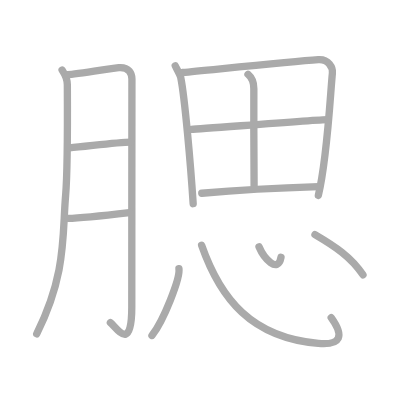
t = 0.00 s
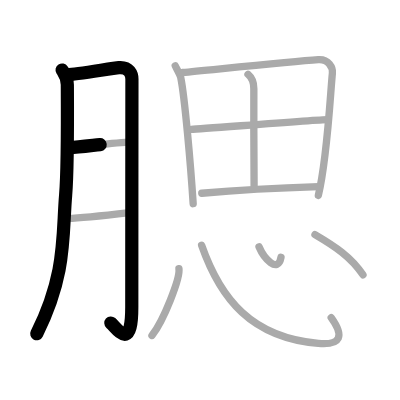
t = 2.50 s
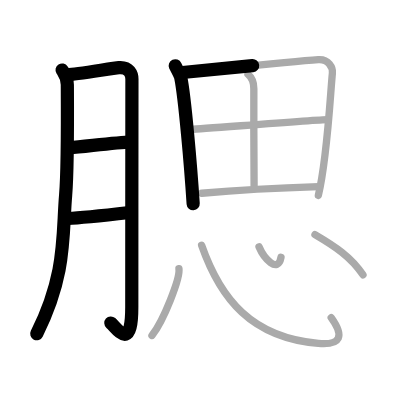
t = 5.25 s
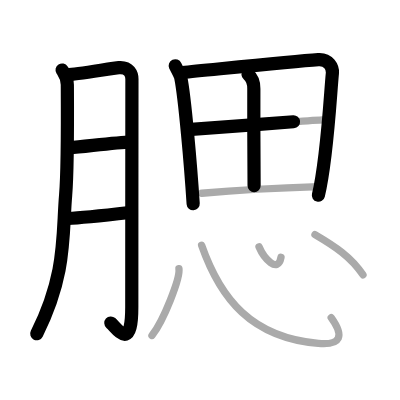
t = 7.75 s
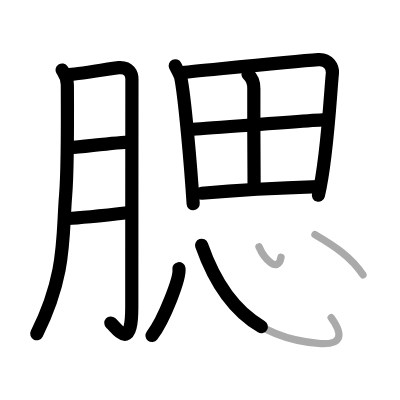
t = 10.50 s
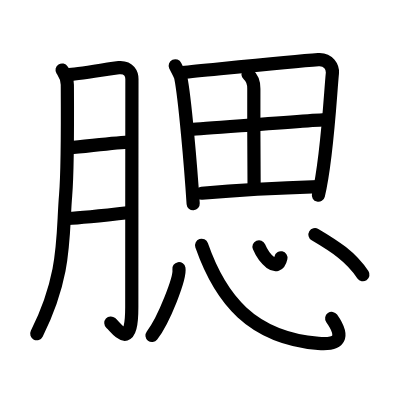
t = 13.00 s

The animated SVG that drew these frames (rendered in a browser with its animation timeline set to each time). Animation: 13 SMIL elements (animate=13); one cycle of 13.00 s.

<?xml version="1.0" standalone="no"?>
<!DOCTYPE svg PUBLIC "-//W3C//DTD SVG 1.1//EN"   "http://www.w3.org/Graphics/SVG/1.1/DTD/svg11.dtd">
<svg width="400px" height="400px"  version="1.1" xmlns="http://www.w3.org/2000/svg">
  <defs>
    <marker id="Triangle" viewBox="0 0 10 10" refX="0" refY="5" markerUnits="strokeWidth" markerWidth="3" style="stroke-opacity:0%;fill:#aaaaaa;" markerHeight="2" orient="auto">
      <path d="M 0 0 L 10 5 L 0 10 z" />
    </marker>
    
    <marker id="Arrow" viewBox="0 0 10 10" refX="5" refY="5" markerUnits="strokeWidth" markerWidth="1.8" style="stroke-opacity:0%;fill:#770000;" markerHeight="2" orient="auto">
      <path d="M 0 4 L 6 4 L 4 1 L 10 5 L 4 9 L 6 6 L 0 6 z" />
        <circle cx="5" cy="5" r="5" />
      </marker>
    
    <marker id="TriangleRed" viewBox="0 0 10 10" refX="0" refY="5" markerUnits="strokeWidth" markerWidth="3" style="stroke-opacity:0%;fill:#CC0000;" markerHeight="2" orient="auto">
      <path d="M 0 0 L 10 5 L 0 10 z" />
    </marker>
    
    <marker id="ArrowRed" viewBox="0 0 10 10" refX="5" refY="5" markerUnits="strokeWidth" markerWidth="1.8" style="stroke-opacity:0%;fill:#CC0000;" markerHeight="2" orient="auto">
      <path d="M 0 4 L 6 4 L 4 1 L 10 5 L 4 9 L 6 6 L 0 6 z" />
        <circle cx="5" cy="5" r="5" />
      </marker>
    
  </defs>
  
  <path style="fill:#ffffff; fill-opacity:100%; fill-rule:evenodd; stroke-width:0;" d="M 0 0 L 400px 0 L 400px 400px L 0 400px L 0 0" />

  <g transform="scale(3.6697247706422 3.6697247706422)">
<path style="fill:none; fill-opacity:0%; fill-rule:evenodd; stroke:#aaaaaa; stroke-opacity:100%; stroke-width: 1.5pt; stroke-linejoin:round; stroke-linecap:round;" d="M16.92 19.08c0.61 0.95 1.43 1.92 1.43 4.04c0 0.94 0.18 22.41-0.47 30.13c-0.93 11 0.28 21.33-7.88 37.72"></path>
<path style="fill:none; fill-opacity:0%; fill-rule:evenodd; stroke:#aaaaaa; stroke-opacity:100%; stroke-width: 1.5pt; stroke-linejoin:round; stroke-linecap:round;" d="M18.45 20.36c2.14-0.06 12.35-1.8 13.94-1.93c2.85-0.23 3.56 1.79 3.56 3.13c0 3.18-0.04 44.09-0.04 62.17c0 12.44-4.01 5.67-5.83 4.18"></path>
<path style="fill:none; fill-opacity:0%; fill-rule:evenodd; stroke:#aaaaaa; stroke-opacity:100%; stroke-width: 1.5pt; stroke-linejoin:round; stroke-linecap:round;" d="M18.95 40.29c4.51-0.35 12.74-1.54 16.7-1.57"></path>
<path style="fill:none; fill-opacity:0%; fill-rule:evenodd; stroke:#aaaaaa; stroke-opacity:100%; stroke-width: 1.5pt; stroke-linejoin:round; stroke-linecap:round;" d="M18.56 59.52c3.57-0.11 11.87-1.04 16.72-1.6"></path>
<path style="fill:none; fill-opacity:0%; fill-rule:evenodd; stroke:#aaaaaa; stroke-opacity:100%; stroke-width: 1.5pt; stroke-linejoin:round; stroke-linecap:round;" d="M47.75 17.92c0.25 0.54 1.36 2.5 1.5 3.17c1.12 5.51 2.73 24.26 3.39 34.42"></path>
<path style="fill:none; fill-opacity:0%; fill-rule:evenodd; stroke:#aaaaaa; stroke-opacity:100%; stroke-width: 1.5pt; stroke-linejoin:round; stroke-linecap:round;" d="M49.75 19.75c8-0.75 29.34-2.96 37-3.5c2.81-0.2 3.99 2.18 3.83 3.67c-0.56 5.44-1.38 23.2-3.83 33.33"></path>
<path style="fill:none; fill-opacity:0%; fill-rule:evenodd; stroke:#aaaaaa; stroke-opacity:100%; stroke-width: 1.5pt; stroke-linejoin:round; stroke-linecap:round;" d="M67.58 20.25c1.17 1 1.6 2.57 1.59 3.92c-0.06 7.41 0.07 24.21 0.07 26.41"></path>
<path style="fill:none; fill-opacity:0%; fill-rule:evenodd; stroke:#aaaaaa; stroke-opacity:100%; stroke-width: 1.5pt; stroke-linejoin:round; stroke-linecap:round;" d="M52.15 35.26c3.43-0.17 34.27-2.67 37.1-2.67"></path>
<path style="fill:none; fill-opacity:0%; fill-rule:evenodd; stroke:#aaaaaa; stroke-opacity:100%; stroke-width: 1.5pt; stroke-linejoin:round; stroke-linecap:round;" d="M54.98 52.66c8.13-0.74 24.42-1.6 31.82-1.82"></path>
<path style="fill:none; fill-opacity:0%; fill-rule:evenodd; stroke:#aaaaaa; stroke-opacity:100%; stroke-width: 1.5pt; stroke-linejoin:round; stroke-linecap:round;" d="M48.76 73.21c0.41 2.5-4.11 14.05-7.35 18.21"></path>
<path style="fill:none; fill-opacity:0%; fill-rule:evenodd; stroke:#aaaaaa; stroke-opacity:100%; stroke-width: 1.5pt; stroke-linejoin:round; stroke-linecap:round;" d="M54.94 66.84C60.06 81.45 68.5 92 86.75 93.58c6.18 0.54 7.11-2 3.5-7"></path>
<path style="fill:none; fill-opacity:0%; fill-rule:evenodd; stroke:#aaaaaa; stroke-opacity:100%; stroke-width: 1.5pt; stroke-linejoin:round; stroke-linecap:round;" d="M70.58 67.25c1.36 3.21 5.15 7.39 6 2.85"></path>
<path style="fill:none; fill-opacity:0%; fill-rule:evenodd; stroke:#aaaaaa; stroke-opacity:100%; stroke-width: 1.5pt; stroke-linejoin:round; stroke-linecap:round;" d="M85.83 63.92c5.4 3.18 9.81 6.03 13.08 10.97"></path>

<path style="fill:none; fill-opacity:0%; fill-rule:evenodd; stroke:#000000; stroke-opacity:100%; stroke-width: 2.7pt; stroke-linejoin:round; stroke-linecap:round;" d="M16.92 19.08c0.61 0.95 1.43 1.92 1.43 4.04c0 0.94 0.18 22.41-0.47 30.13c-0.93 11 0.28 21.33-7.88 37.72" pathLength="100" stroke-dashoffset="100" stroke-dasharray="100 105"><animate id="dashAnim1" attributeName="stroke-dashoffset" from="100" to="0" dur="1s" calcMode="linear" fill="freeze"/></path>
<path style="fill:none; fill-opacity:0%; fill-rule:evenodd; stroke:#000000; stroke-opacity:100%; stroke-width: 2.7pt; stroke-linejoin:round; stroke-linecap:round;" d="M18.45 20.36c2.14-0.06 12.35-1.8 13.94-1.93c2.85-0.23 3.56 1.79 3.56 3.13c0 3.18-0.04 44.09-0.04 62.17c0 12.44-4.01 5.67-5.83 4.18" pathLength="100" stroke-dashoffset="100" stroke-dasharray="100 105"><animate id="dashAnim2" attributeName="stroke-dashoffset" from="100" to="0" dur="1s" calcMode="linear" begin="dashAnim1.end" fill="freeze"/></path>
<path style="fill:none; fill-opacity:0%; fill-rule:evenodd; stroke:#000000; stroke-opacity:100%; stroke-width: 2.7pt; stroke-linejoin:round; stroke-linecap:round;" d="M18.95 40.29c4.51-0.35 12.74-1.54 16.7-1.57" pathLength="100" stroke-dashoffset="100" stroke-dasharray="100 105"><animate id="dashAnim3" attributeName="stroke-dashoffset" from="100" to="0" dur="1s" calcMode="linear" begin="dashAnim2.end" fill="freeze"/></path>
<path style="fill:none; fill-opacity:0%; fill-rule:evenodd; stroke:#000000; stroke-opacity:100%; stroke-width: 2.7pt; stroke-linejoin:round; stroke-linecap:round;" d="M18.56 59.52c3.57-0.11 11.87-1.04 16.72-1.6" pathLength="100" stroke-dashoffset="100" stroke-dasharray="100 105"><animate id="dashAnim4" attributeName="stroke-dashoffset" from="100" to="0" dur="1s" calcMode="linear" begin="dashAnim3.end" fill="freeze"/></path>
<path style="fill:none; fill-opacity:0%; fill-rule:evenodd; stroke:#000000; stroke-opacity:100%; stroke-width: 2.7pt; stroke-linejoin:round; stroke-linecap:round;" d="M47.75 17.92c0.25 0.54 1.36 2.5 1.5 3.17c1.12 5.51 2.73 24.26 3.39 34.42" pathLength="100" stroke-dashoffset="100" stroke-dasharray="100 105"><animate id="dashAnim5" attributeName="stroke-dashoffset" from="100" to="0" dur="1s" calcMode="linear" begin="dashAnim4.end" fill="freeze"/></path>
<path style="fill:none; fill-opacity:0%; fill-rule:evenodd; stroke:#000000; stroke-opacity:100%; stroke-width: 2.7pt; stroke-linejoin:round; stroke-linecap:round;" d="M49.75 19.75c8-0.75 29.34-2.96 37-3.5c2.81-0.2 3.99 2.18 3.83 3.67c-0.56 5.44-1.38 23.2-3.83 33.33" pathLength="100" stroke-dashoffset="100" stroke-dasharray="100 105"><animate id="dashAnim6" attributeName="stroke-dashoffset" from="100" to="0" dur="1s" calcMode="linear" begin="dashAnim5.end" fill="freeze"/></path>
<path style="fill:none; fill-opacity:0%; fill-rule:evenodd; stroke:#000000; stroke-opacity:100%; stroke-width: 2.7pt; stroke-linejoin:round; stroke-linecap:round;" d="M67.58 20.25c1.17 1 1.6 2.57 1.59 3.92c-0.06 7.41 0.07 24.21 0.07 26.41" pathLength="100" stroke-dashoffset="100" stroke-dasharray="100 105"><animate id="dashAnim7" attributeName="stroke-dashoffset" from="100" to="0" dur="1s" calcMode="linear" begin="dashAnim6.end" fill="freeze"/></path>
<path style="fill:none; fill-opacity:0%; fill-rule:evenodd; stroke:#000000; stroke-opacity:100%; stroke-width: 2.7pt; stroke-linejoin:round; stroke-linecap:round;" d="M52.15 35.26c3.43-0.17 34.27-2.67 37.1-2.67" pathLength="100" stroke-dashoffset="100" stroke-dasharray="100 105"><animate id="dashAnim8" attributeName="stroke-dashoffset" from="100" to="0" dur="1s" calcMode="linear" begin="dashAnim7.end" fill="freeze"/></path>
<path style="fill:none; fill-opacity:0%; fill-rule:evenodd; stroke:#000000; stroke-opacity:100%; stroke-width: 2.7pt; stroke-linejoin:round; stroke-linecap:round;" d="M54.98 52.66c8.13-0.74 24.42-1.6 31.82-1.82" pathLength="100" stroke-dashoffset="100" stroke-dasharray="100 105"><animate id="dashAnim9" attributeName="stroke-dashoffset" from="100" to="0" dur="1s" calcMode="linear" begin="dashAnim8.end" fill="freeze"/></path>
<path style="fill:none; fill-opacity:0%; fill-rule:evenodd; stroke:#000000; stroke-opacity:100%; stroke-width: 2.7pt; stroke-linejoin:round; stroke-linecap:round;" d="M48.76 73.21c0.41 2.5-4.11 14.05-7.35 18.21" pathLength="100" stroke-dashoffset="100" stroke-dasharray="100 105"><animate id="dashAnim10" attributeName="stroke-dashoffset" from="100" to="0" dur="1s" calcMode="linear" begin="dashAnim9.end" fill="freeze"/></path>
<path style="fill:none; fill-opacity:0%; fill-rule:evenodd; stroke:#000000; stroke-opacity:100%; stroke-width: 2.7pt; stroke-linejoin:round; stroke-linecap:round;" d="M54.94 66.84C60.06 81.45 68.5 92 86.75 93.58c6.18 0.54 7.11-2 3.5-7" pathLength="100" stroke-dashoffset="100" stroke-dasharray="100 105"><animate id="dashAnim11" attributeName="stroke-dashoffset" from="100" to="0" dur="1s" calcMode="linear" begin="dashAnim10.end" fill="freeze"/></path>
<path style="fill:none; fill-opacity:0%; fill-rule:evenodd; stroke:#000000; stroke-opacity:100%; stroke-width: 2.7pt; stroke-linejoin:round; stroke-linecap:round;" d="M70.58 67.25c1.36 3.21 5.15 7.39 6 2.85" pathLength="100" stroke-dashoffset="100" stroke-dasharray="100 105"><animate id="dashAnim12" attributeName="stroke-dashoffset" from="100" to="0" dur="1s" calcMode="linear" begin="dashAnim11.end" fill="freeze"/></path>
<path style="fill:none; fill-opacity:0%; fill-rule:evenodd; stroke:#000000; stroke-opacity:100%; stroke-width: 2.7pt; stroke-linejoin:round; stroke-linecap:round;" d="M85.83 63.92c5.4 3.18 9.81 6.03 13.08 10.97" pathLength="100" stroke-dashoffset="100" stroke-dasharray="100 105"><animate id="dashAnim13" attributeName="stroke-dashoffset" from="100" to="0" dur="1s" calcMode="linear" begin="dashAnim12.end" fill="freeze"/></path>

</g>

</svg>  
          
